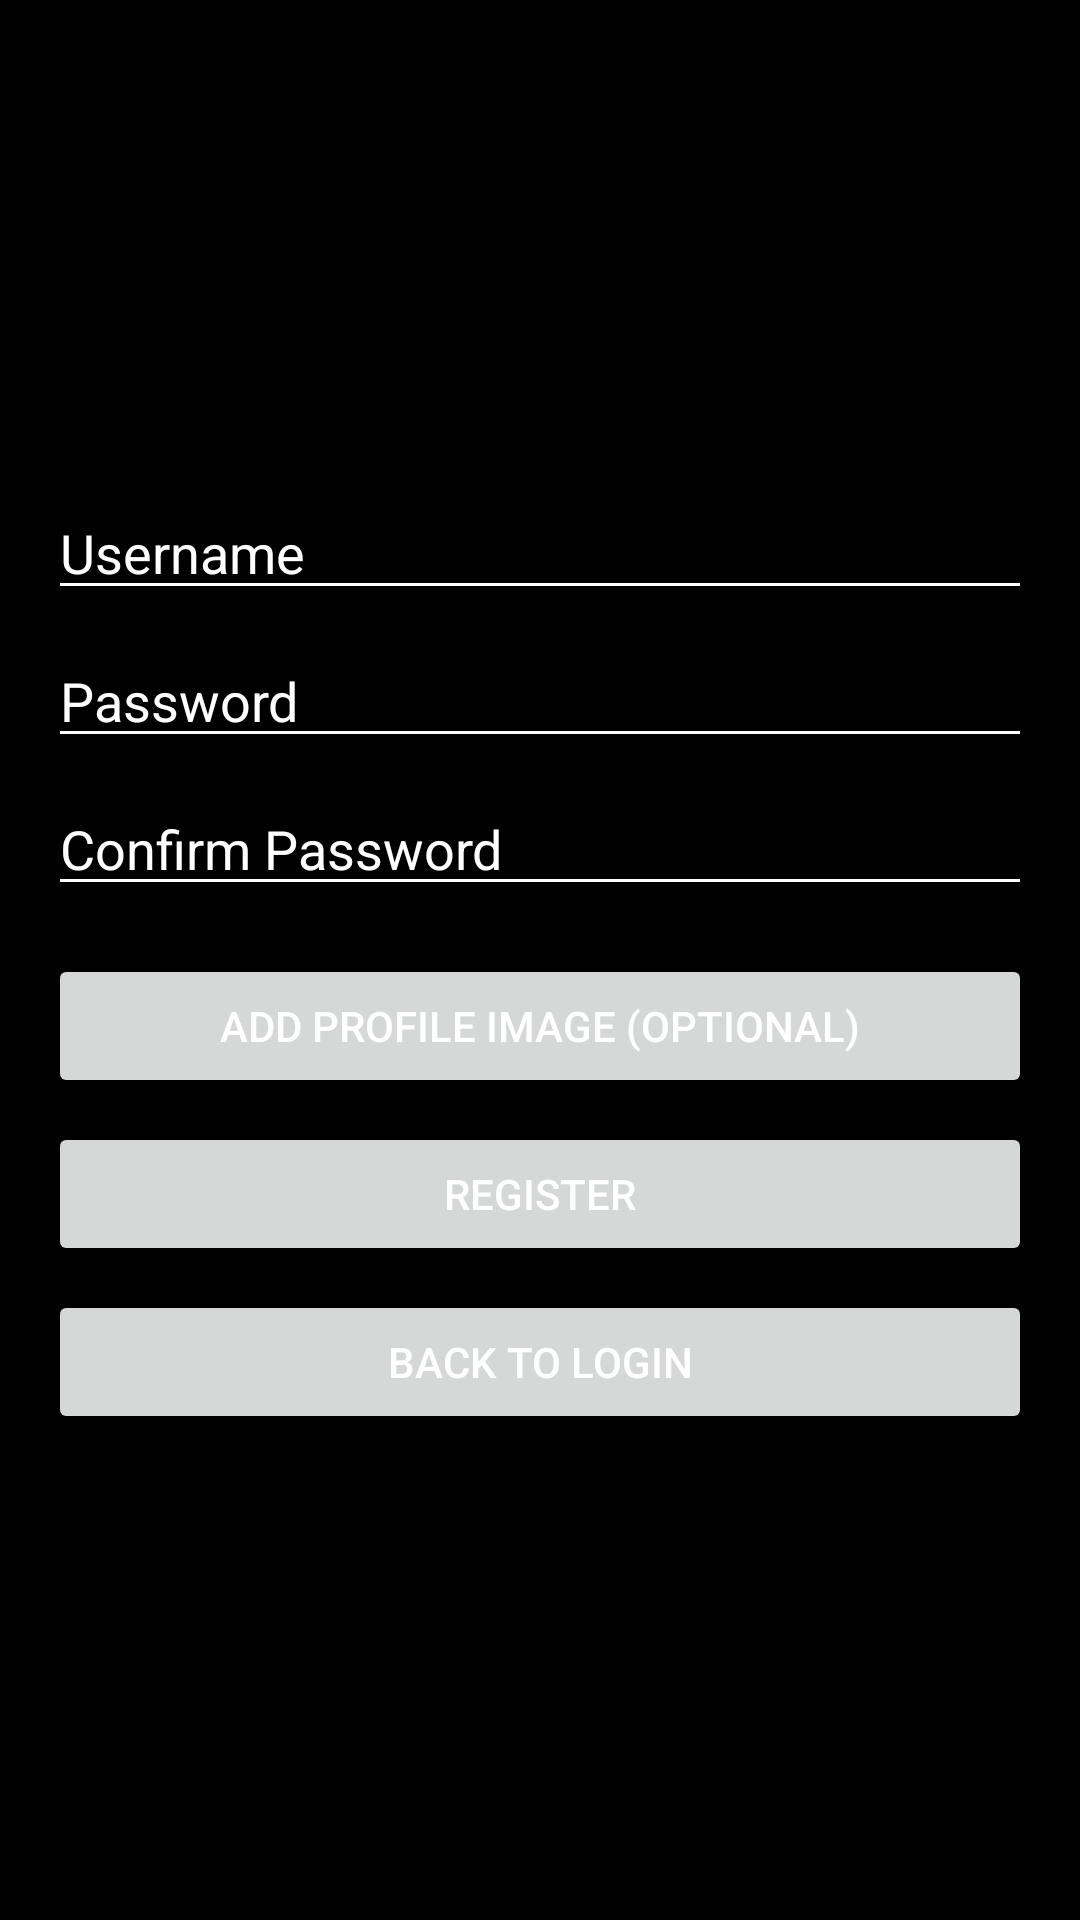

Android layout source for this screen:
<!-- AndroidManifest.xml: application theme Theme.Screensage -->
<!-- res/layout/fragment_register.xml -->
<?xml version="1.0" encoding="utf-8"?>
<LinearLayout
    xmlns:android="http://schemas.android.com/apk/res/android"
    android:layout_width="match_parent"
    android:layout_height="match_parent"
    android:orientation="vertical"
    android:padding="16dp"
    android:gravity="center">

    <EditText
        android:id="@+id/usernameEditText"
        android:layout_width="match_parent"
        android:layout_height="wrap_content"
        android:backgroundTint="@color/white"
        android:textColor="@color/white"
        android:hint="Username"
        android:inputType="text"/>

    <EditText
        android:id="@+id/passwordEditText"
        android:layout_width="match_parent"
        android:layout_height="wrap_content"
        android:backgroundTint="@color/white"
        android:hint="Password"
        android:inputType="textPassword"
        android:textColor="@color/white"
        android:layout_marginTop="8dp"/>

    <EditText
        android:id="@+id/confirmPasswordEditText"
        android:layout_width="match_parent"
        android:layout_height="wrap_content"
        android:backgroundTint="@color/white"
        android:hint="Confirm Password"
        android:inputType="textPassword"
        android:textColor="@color/white"
        android:layout_marginTop="8dp"
        android:layout_marginBottom="8dp" />

    <ImageView
        android:id="@+id/profileImageView"
        android:layout_width="120dp"
        android:layout_height="120dp"
        android:layout_gravity="center"
        android:scaleType="centerCrop"
        android:visibility="gone"
        android:layout_marginTop="16dp"
        android:layout_marginBottom="16dp"
        android:src="@drawable/ic_menu_camera" />

    <Button
        android:id="@+id/selectImageButton"
        android:layout_width="match_parent"
        android:layout_height="wrap_content"
        android:layout_marginTop="8dp"
        android:text="Add profile image (optional)" />

    <Button
        android:id="@+id/registerButton"
        android:layout_width="match_parent"
        android:layout_height="wrap_content"
        android:text="Register"
        android:layout_marginTop="8dp"/>

    <Button
        android:id="@+id/backToLoginButton"
        android:layout_width="match_parent"
        android:layout_height="wrap_content"
        android:text="Back to Login"
        android:layout_marginTop="8dp"/>
</LinearLayout>
<!-- resources referenced by this layout -->
<resources>
  <color name="white">#FFFFFFFF</color>
  <style name="Theme.Screensage" parent="Theme.MaterialComponents.DayNight.DarkActionBar">
          <item name="android:windowBackground">@color/black</item>
          <item name="android:windowSplashScreenBackground" tools:ignore="NewApi">@color/black</item>
          <item name="colorOnBackground">@color/white</item>
  
          <item name="android:itemBackground">@color/black</item>
  
          
          <item name="colorPrimary">@color/teal_500</item>
          <item name="colorPrimaryVariant">@color/teal_700</item>
          <item name="colorOnPrimary">@color/white</item>
          
          <item name="colorSecondary">@color/teal_200</item>
          <item name="colorSecondaryVariant">@color/teal_700</item>
          <item name="colorOnSecondary">@color/black</item>
          
          <item name="android:statusBarColor">?attr/colorPrimaryVariant</item>
          
          <item name="android:textColorHint">@color/white</item>
  
          <item name="android:textColor">@color/white</item>
  
      </style>
  <color name="black">#FF000000</color>
  <color name="teal_500">#03DAC5</color>
  <color name="teal_700">#FF018786</color>
  <color name="teal_200">#FF03DAC5</color>
</resources>
